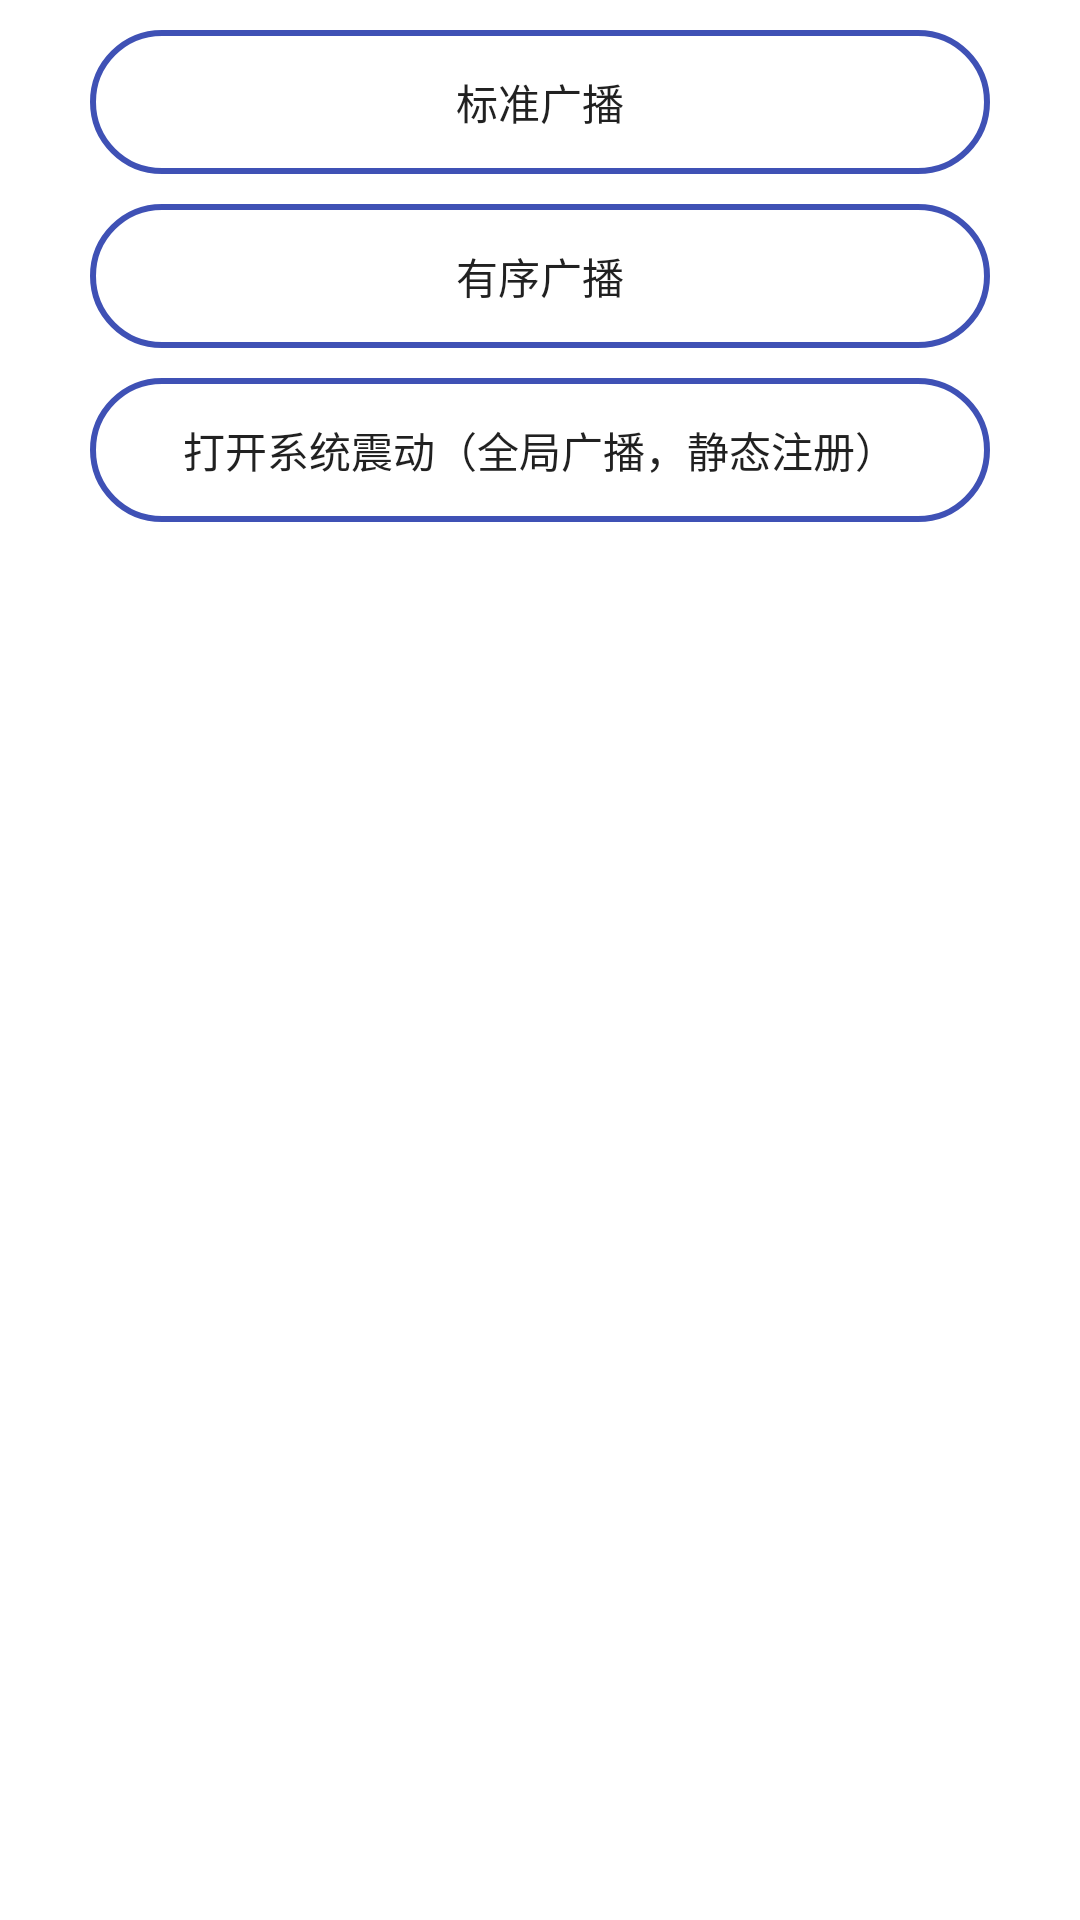

Write the Android layout XML for this screen, with the resource values it uses.
<!-- AndroidManifest.xml: application theme Theme.MyApplication -->
<!-- res/layout/activity_broad_cast_main.xml -->
<?xml version="1.0" encoding="utf-8"?>
<LinearLayout
    xmlns:android="http://schemas.android.com/apk/res/android"
    xmlns:tools="http://schemas.android.com/tools"
    android:layout_width="match_parent"
    android:layout_height="match_parent"
    tools:context=".broadcast.BroadCastMainActivity"
    android:orientation="vertical">

        <Button
            android:id="@+id/btn_bc_nornal"
            android:layout_width="match_parent"
            android:layout_height="wrap_content"
            android:layout_marginStart="@dimen/tv_size"
            android:layout_marginEnd="@dimen/tv_size"
            android:layout_marginTop="10dp"
            android:background="@drawable/shape_blue_radius_layout"
            android:text="标准广播"/>
        <Button
            android:id="@+id/btn_bc_order"
            android:layout_width="match_parent"
            android:layout_height="wrap_content"
            android:layout_marginStart="@dimen/tv_size"
            android:layout_marginEnd="@dimen/tv_size"
            android:layout_marginTop="10dp"
            android:background="@drawable/shape_blue_radius_layout"
            android:text="有序广播"/>
        <Button
            android:id="@+id/btn_bc_vibrate"
            android:layout_width="match_parent"
            android:layout_height="wrap_content"
            android:layout_marginStart="@dimen/tv_size"
            android:layout_marginEnd="@dimen/tv_size"
            android:layout_marginTop="10dp"
            android:background="@drawable/shape_blue_radius_layout"
            android:text="打开系统震动（全局广播，静态注册）"/>

</LinearLayout>
<!-- resources referenced by this layout -->
<resources>
  <dimen name="tv_size">30dp</dimen>
  <!-- drawable shape_blue_radius_layout (drawable) -->
  <?xml version="1.0" encoding="utf-8"?>
  <shape xmlns:android="http://schemas.android.com/apk/res/android"
      android:shape="rectangle">
  
  
  
      <stroke android:width="2dp" android:color="@color/colorPrimary"></stroke>
      <corners android:radius="80dp"></corners>
  </shape>
  <style name="Theme.MyApplication" parent="Theme.MaterialComponents.DayNight.DarkActionBar">
          
          <item name="colorPrimary">@color/purple_500</item>
          <item name="colorPrimaryVariant">@color/purple_700</item>
          <item name="colorOnPrimary">@color/white</item>
          
          <item name="colorSecondary">@color/teal_200</item>
          <item name="colorSecondaryVariant">@color/teal_700</item>
          <item name="colorOnSecondary">@color/black</item>
          
          <item name="android:statusBarColor" tools:targetApi="l">?attr/colorPrimaryVariant</item>
          
      </style>
  <color name="colorPrimary">#3F51B5</color>
  <color name="purple_500">#FF6200EE</color>
  <color name="purple_700">#FF3700B3</color>
  <color name="white">#FFFFFFFF</color>
  <color name="teal_200">#FF03DAC5</color>
  <color name="teal_700">#FF018786</color>
  <color name="black">#FF000000</color>
</resources>
